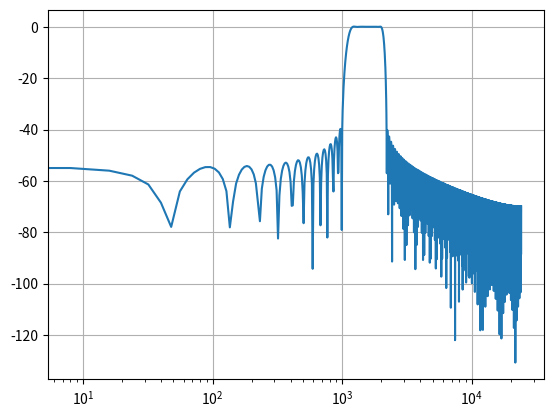

This figure's Python source:
import numpy as np
import matplotlib.pyplot as plt
import scipy.signal as signal

def fact(n):
    p=n
    while(n!=1):
        p=p*(n-1)
        n=n-1
    return p

def io(x):
    io1=1
    oldio=0
    error = 1e-9
    k=1
    while(abs(io1-oldio)>error):
        newio = ((1/fact(k))*(x/2)**k)**2
        oldio=io1
        io1=io1+newio
        k=k+1
    return io1


def kai(N, alfa):
    wka=[]
    for n in range(int((N-1)/2)+1):
        beta= alfa*np.sqrt((1-((2*n)/(N-1))**2))
        wka.append(io(beta)  /io(alfa))
    #aca va  la misma mierda de hacer causal.
    wk=[]
    for n in range(len(wka)):
        wk.append(wka[len(wka) - 1 - n])
    for n in range(1,len(wka)):
        wk.append(wka[n])
    return wk


#Especificaciones del filtro
fs=48000
fa1=1000
fp1=1200
fp2=2000
fa2=2200
Ap=1
Aa=40
# Diseño del filtro Pasa bajos usando ventana de kaiser
#'Calculo de alfa y N'

deltaa = 10**(-0.05*Aa)
deltap = (10**(.05*Ap)-1)/(10**(.05*Ap)+1)
delta = min([deltaa, deltap])
Aa = -20*np.log10(delta)
alfa=0
D=0
if Aa<= 21:
    alfa = 0
elif Aa <= 50 :
    alfa = 0.5842*(Aa-21)**0.4+0.07886*(Aa-21)
else:
    alfa = 0.1102*(Aa-8.7)

if Aa <= 21:
    D = 0.9222
else:
    D = (Aa - 7.95) / 14.36


N=fs*D/(fp1-fa1)+1
N=np.ceil(N)
if(N/2-np.fix(N/2)==0):  #Fuerzo N Impar
    N=N+1

fp1=fp1/fs
fa1=fa1/fs
fa2=fa2/fs
fp2=fp2/fs

b1 = fp1 - fa1
b2 = fa2 - fp2
bmin = min(b1, b2)
bmax = max(b1, b2)

fc1=fp1-bmin/2
fc2=fp2+bmax/2

h=[]

for n in range(1,int((N-1)/2+1)):
        h.append((((np.sin(2 * np.pi * fc2 * n) - np.sin(2 * np.pi * fc1 * n)) / (np.pi * n))))
##Aca falta hacer causal la h
hf=[]
N= int(N)
for n in range(len(h)):
    hf.append(h[len(h)-1-n])
hf.append(2 * (fc2-fc1))
for n in range(len(h)):
    hf.append(h[n])

h=hf
##
kaiw=kai(N,alfa)
for n in range(N):
    h[n] = h[n] * kaiw[n]
F0dB = 1500
Zo = np.exp(-2j*np.pi*F0dB*1/fs)
gain = abs(np.polyval(h,Zo))
for n in range(len(h)):
    h[n] = h[n]/gain


W = np.linspace(0,np.pi,3000)
a = 1
[W,H]=signal.freqz(h,a,W)
F=(W/(2*np.pi))*fs
modulo= abs(H)
fase = np.angle(H)
plt.semilogx(F,20*np.log10(modulo))
plt.grid()
plt.show()
file = open('coefBP.txt','w')
a= "h :"
for n in range(len(h)):
    a += str(h[n]) + ', '
file.write(a)
file.close()
